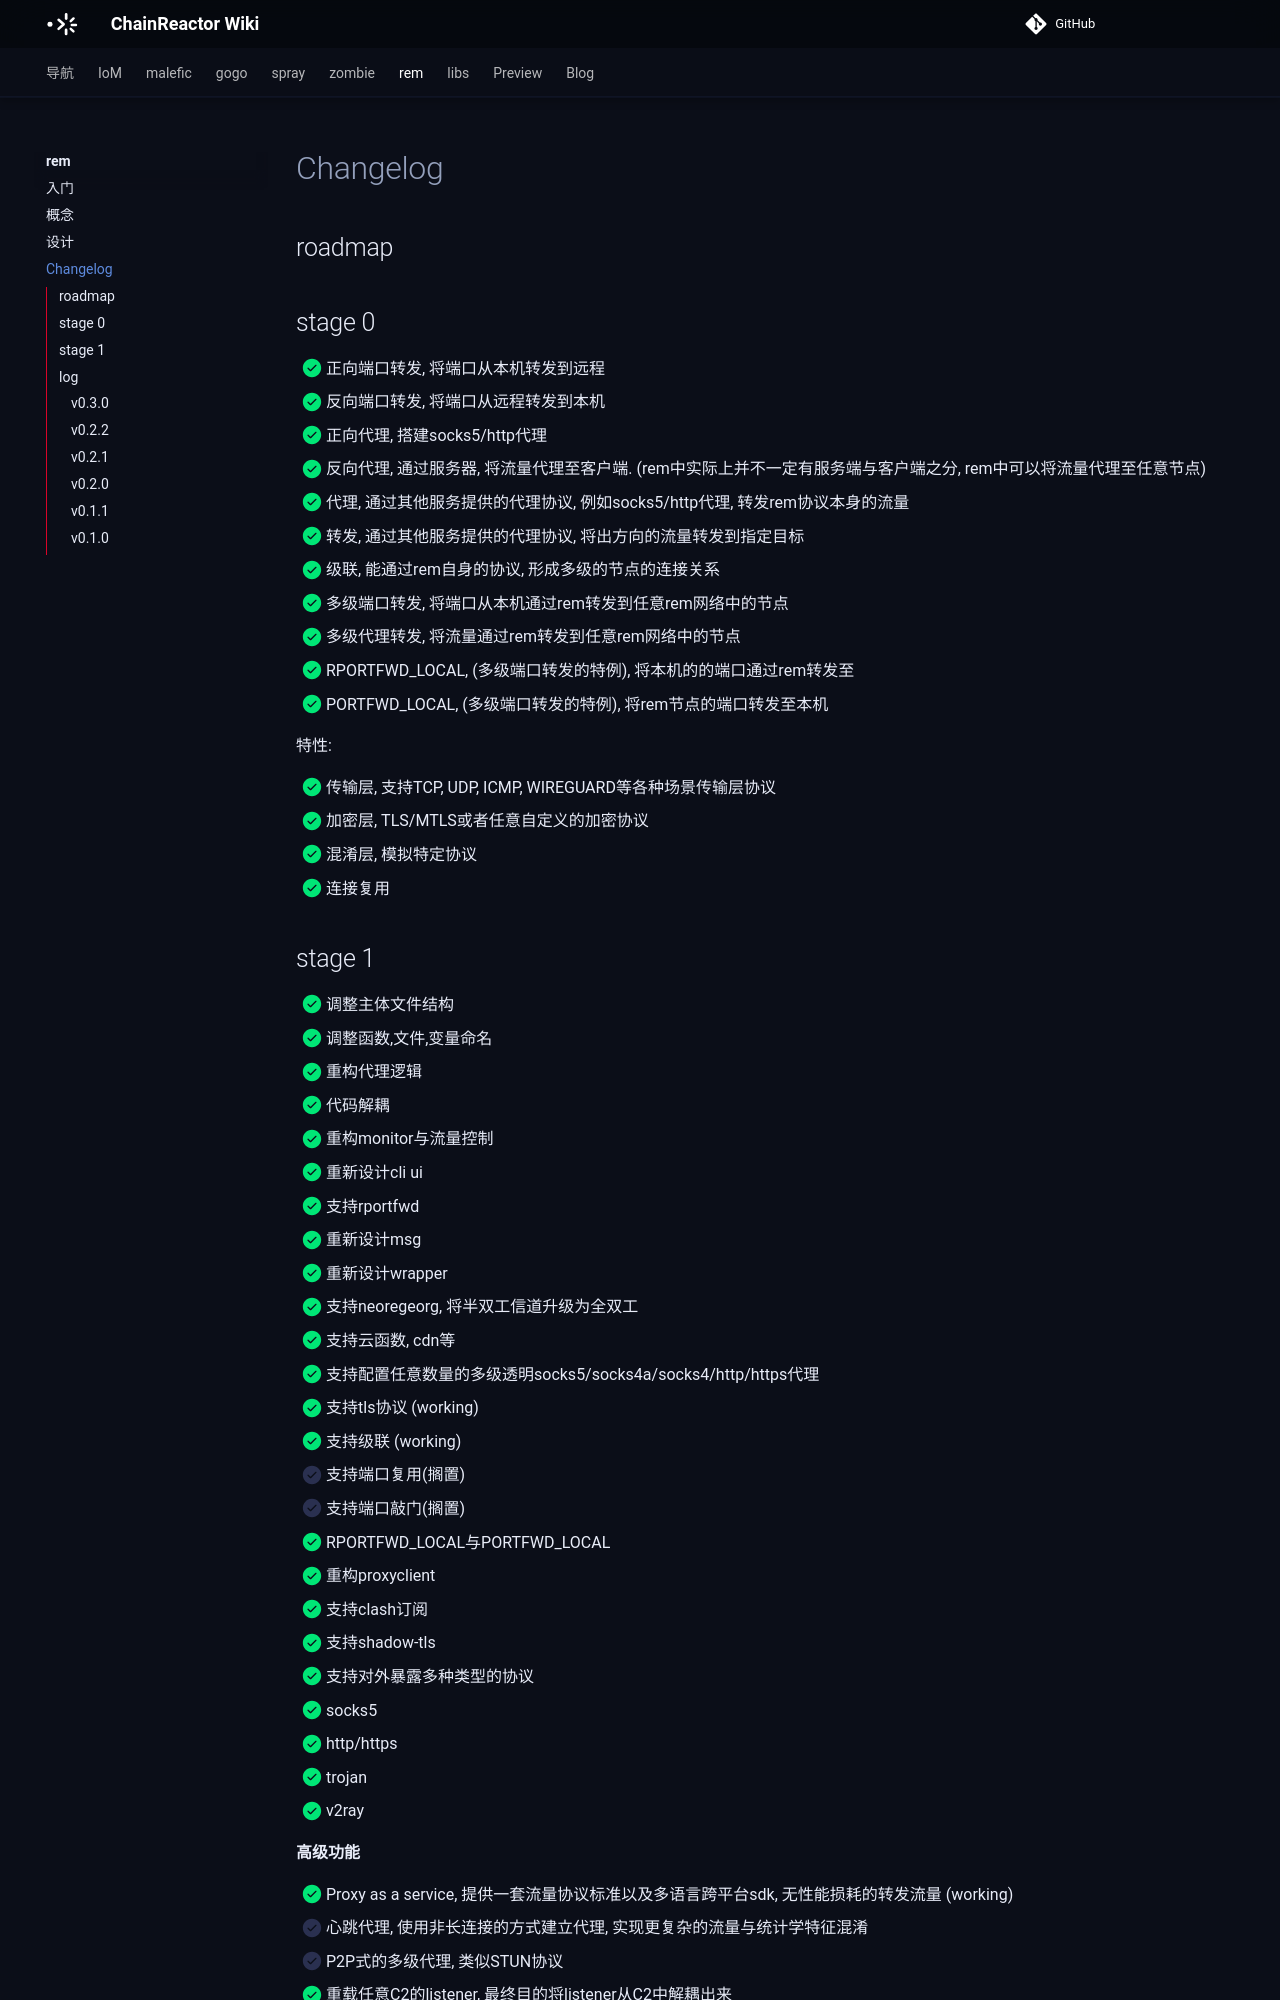

repository: chainreactors/wiki · page: rem/changelog/index.html · generator: mkdocs

## roadmap

## stage 0

* [x] 正向端口转发, 将端口从本机转发到远程
* [x] 反向端口转发,  将端口从远程转发到本机
* [x] 正向代理, 搭建socks5/http代理
* [x] 反向代理, 通过服务器, 将流量代理至客户端. (rem中实际上并不一定有服务端与客户端之分, rem中可以将流量代理至任意节点)
* [x] 代理, 通过其他服务提供的代理协议, 例如socks5/http代理, 转发rem协议本身的流量
* [x] 转发, 通过其他服务提供的代理协议, 将出方向的流量转发到指定目标
* [x] 级联, 能通过rem自身的协议, 形成多级的节点的连接关系
* [x] 多级端口转发,  将端口从本机通过rem转发到任意rem网络中的节点
* [x] 多级代理转发, 将流量通过rem转发到任意rem网络中的节点
* [x] RPORTFWD_LOCAL, (多级端口转发的特例), 将本机的的端口通过rem转发至
* [x] PORTFWD_LOCAL,  (多级端口转发的特例), 将rem节点的端口转发至本机

特性:

* [x] 传输层, 支持TCP, UDP, ICMP, WIREGUARD等各种场景传输层协议
* [x] 加密层, TLS/MTLS或者任意自定义的加密协议
* [x] 混淆层, 模拟特定协议
* [x] 连接复用

## stage 1

- [x] 调整主体文件结构
- [x] 调整函数,文件,变量命名
- [x] 重构代理逻辑
- [x] 代码解耦
- [x] 重构monitor与流量控制
- [x] 重新设计cli ui
- [x] 支持rportfwd
- [x] 重新设计msg
- [x] 重新设计wrapper
- [x] 支持neoregeorg, 将半双工信道升级为全双工
- [x] 支持云函数, cdn等
- [x] 支持配置任意数量的多级透明socks5/socks4a/socks4/http/https代理
- [x] 支持tls协议 (working)
- [x] 支持级联 (working)
- [ ] 支持端口复用(搁置)
- [ ] 支持端口敲门(搁置)
- [x] RPORTFWD_LOCAL与PORTFWD_LOCAL
- [x] 重构proxyclient
- [x] 支持clash订阅
- [x] 支持shadow-tls
- [x] 支持对外暴露多种类型的协议
  - [x] socks5
  - [x] http/https
  - [x] trojan
  - [x] v2ray

**高级功能**

- [x] Proxy as a service, 提供一套流量协议标准以及多语言跨平台sdk, 无性能损耗的转发流量 (working)
- [ ] 心跳代理, 使用非长连接的方式建立代理, 实现更复杂的流量与统计学特征混淆
- [ ] P2P式的多级代理, 类似STUN协议
- [x] 重载任意C2的listener, 最终目的将listener从C2中解耦出来
- [x] 实现编译期, 自定义templates. 实现随机流量特征与最小文件体积
- [ ] 通过ebpf与raw packet实现更高级的信道建立与隐蔽
## log
